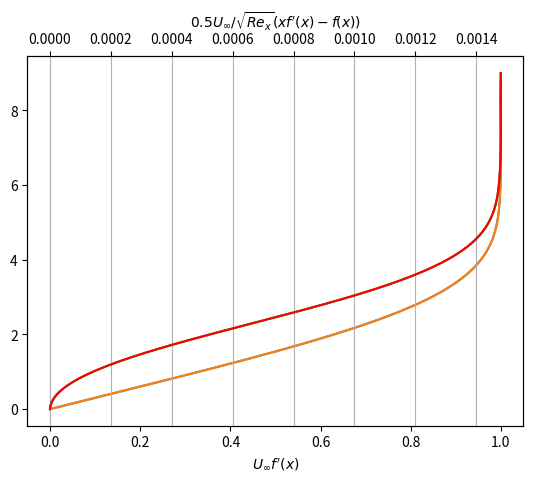

Here is the Python script that generated this plot:
import numpy as np
from scipy.integrate import solve_bvp
import matplotlib.pyplot as plt

# Physical parameters
U_inf = 1.0
Re_deltaStar = 1000

# Numerical parameters
dim_system = 3
eta_max = 9
eta_max_int = 10  # for the integral and interpolation
p = 11  # order of the polynomial for the interpolation
# Initial mesh and guess
N = 1000  # discretization
x_int = np.linspace(0, eta_max_int, N)  # Extend to large x for "infinity"
x = np.linspace(0, eta_max, N)  # Initial mesh


def solve_BVP(dim_system, x):
    # Define the system of ODEs
    def odes(x, y):
        y1, y2, y3 = y
        dy1_dx = y2
        dy2_dx = y3
        dy3_dx = -0.5 * y1 * y3
        return np.vstack((dy1_dx, dy2_dx, dy3_dx))

    # Define the boundary conditions
    def bc(ya, yb):
        return np.array(
            [
                ya[0],  # y1(0) = f(0) = 0
                ya[1],  # y2(0) = f'(0) = 0
                yb[1] - 1,  # y2(inf) = f'(inf) = 1
            ]
        )

    y_guess = np.zeros((dim_system, x.size))
    eta_max = x[-1]
    y_guess[1, :] = x / eta_max  # Approximate guess for f'(x)

    # Solve the BVP
    solution = solve_bvp(odes, bc, x, y_guess, tol=1e-8, max_nodes=10000)

    # Check if the solution was successful
    if solution.success:
        print("BVP solved successfully!")
    else:
        print("BVP solution failed.")

    return solution


def getRe_x(Re_deltaStar, deltaStar):
    return (Re_deltaStar / deltaStar) ** 2


# BL thickness
def computeDelta(x, fprime):
    # thinkness boundary layer (as first index of x_plot such that y_plot[1] > 0.99)
    limit = 0.99
    aux = np.abs(fprime - limit)
    idx = np.where(aux == np.min(aux))[0]
    if fprime[idx] < limit:
        idx1 = idx
        idx2 = idx + 1
    else:
        idx1 = idx - 1
        idx2 = idx

    L = fprime[idx2] - fprime[idx1]  # which is > 0
    d1 = limit - fprime[idx1]
    d2 = L - d1
    delta = ((d1 * x[idx2] + d2 * x[idx1]) / L)[0]
    return delta


# displacement thickness
def computeDeltaStar(f, eta_max):
    # to compute deltaStar, we need to integrate (1-y[1]) from 0 to infinity (actually till etamax, as approximated)
    # deltaStar = quad(lambda x: 1 - np.polyval(coeffs_fprime, x), 0, eta_max)[0]
    # print("deltaStar = ", deltaStar)
    # use numpy to compute the integral (they are basically the same, around 1e-7 difference for N = 10000)
    # deltaStar = np.trapezoid(1 - fprime, x)
    # print("deltaStar = ", deltaStar)

    # exact value is (eta - f(eta))|_0^inf = lim_{eta->inf} eta - f(eta) + f(0) = lim_{eta->inf} eta - f(eta)
    deltaStar = eta_max - f[-1]
    return deltaStar


# momentum thickness
def computeTheta(fprime, x):
    # to compute theta, we need to integrate f'(1-f') from 0 to infinity (actually till etamax, as approximated)
    theta = np.trapezoid(fprime * (1 - fprime), x)
    return theta


def constrained_polyfit(x, y, p):
    """
    Fit a polynomial of order p to data (x, y), constrained to pass through the origin.
    Args:
        x (array-like): x data points
        y (array-like): y data points
        p (int): Polynomial order (excluding constant term)
    Returns:
        coeffs (ndarray): Coefficients of the fitted polynomial [a_1, a_2, ..., a_p]
    """
    # Create the Vandermonde matrix without the constant term
    X = np.vander(x, p + 1)[
        :, :-1
    ]  # Drop the last column corresponding to the constant term

    # Solve the linear least-squares problem
    coeffs, _, _, _ = np.linalg.lstsq(X, y, rcond=None)

    return coeffs


def computeCoeffs(x, y, p):
    # interpolate with polynomial of order p, the solutions y_plot[1] and y_plot[3]
    coeffs_u = constrained_polyfit(x, y[1], p)
    coeffs_v = constrained_polyfit(x, x * y[1] - y[0], p)
    for i, coeff in enumerate(coeffs_u):
        print("<p> c" + str(i) + "_u", "=", coeff, "</p>")

    for i, coeff in enumerate(coeffs_v):
        print("<p> c" + str(i) + "_v", "=", coeff, "</p>")
    return coeffs_u, coeffs_v


def plot(x, y, coeffs_u, coeffs_v, Uinf, Re_x):
    # plot the solutions
    fitted_poly_u = np.poly1d(np.hstack([coeffs_u, 0]))  # Add 0 for the constant term
    fitted_poly_v = np.poly1d(np.hstack([coeffs_v, 0]))  # Add 0 for the constant term

    u = Uinf * y[1]
    u_aprox = Uinf * fitted_poly_u(x)
    v = 0.5 * Uinf / np.sqrt(Re_x) * (x * y[1] - y[0])
    v_aprox = 0.5 * Uinf / np.sqrt(Re_x) * fitted_poly_v(x)

    print("u_inf = ", u[-1])
    print("v_inf = ", v[-1])

    # Create the figure and the primary axis
    fig, ax1 = plt.subplots()

    # Plot u with the first axis
    ax1.plot(u, x, label=r"$U_\infty f'(x)$")
    ax1.plot(u_aprox, x, label=r"$Uinf*f'(x)$ polyfit")

    # Show the plot
    ax1.set_xlabel(r"$U_\infty f'(x)$")

    # Create the second x-axis sharing the same y-axis
    ax2 = ax1.twiny()

    # Plot v with the second x-axis
    ax2.plot(
        v, x, label=r"$0.5 U_\infty / \sqrt{Re_x} (x f'(x) - f(x))$", color="green"
    )
    ax2.plot(
        v_aprox,
        x,
        label=r"$0.5 * Uinf / \sqrt{ Re_x } * (x * f'(x) - f(x))$ polyfit",
        color="red",
    )
    ax2.set_xlabel(r"$0.5  U_\infty / \sqrt{Re_x}  (x f'(x) - f(x))$")

    plt.grid()
    plt.show()


solution = solve_BVP(dim_system, x_int)
# Take the results
y_int = solution.sol(x_int)
y = solution.sol(x)

coeffs_u, coeffs_v = computeCoeffs(x_int, y_int, p)

delta = computeDelta(x_int, y_int[1])
deltaStar = computeDeltaStar(y_int[0], eta_max_int)
theta = computeTheta(y_int[1], x_int)
shapeFactor = deltaStar / theta
print("delta        = ", delta, "* x / sqrt(Re_x)")
print("delta*       = ", deltaStar, "* x / sqrt(Re_x)")
print("theta        = ", theta, "* x / sqrt(Re_x)")
print("delta/delta* = ", delta / deltaStar)
print("H            = ", shapeFactor)

Re_x = getRe_x(Re_deltaStar, deltaStar)

plot(x, y, coeffs_u, coeffs_v, U_inf, Re_x)
